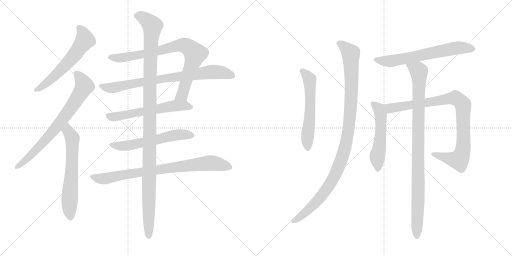
t = 0.00 s
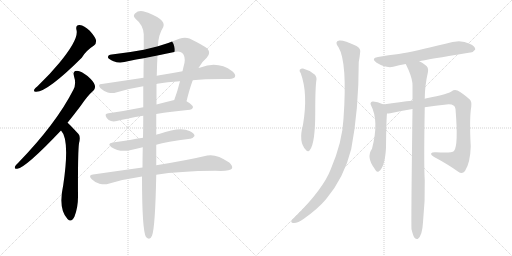
t = 2.61 s
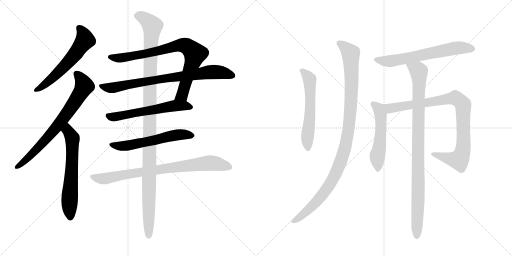
t = 5.21 s
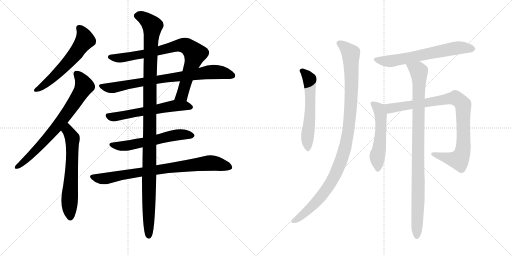
t = 7.82 s
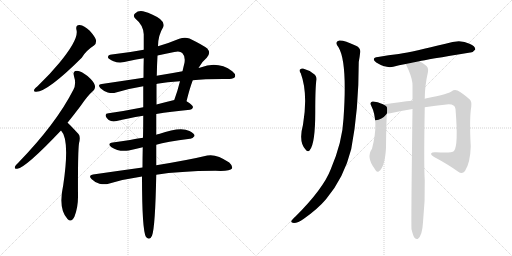
t = 10.43 s
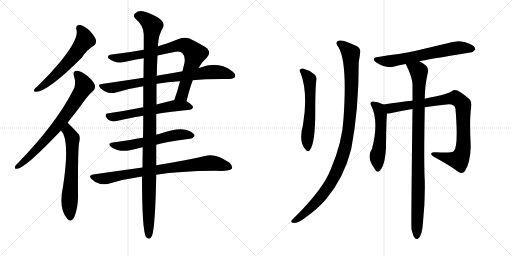
t = 13.04 s

The animated SVG that drew these frames (rendered in a browser with its animation timeline set to each time). Animation: 15 CSS @keyframes rules; one cycle of 13.04 s.

<svg version="1.1" viewBox="0 0 2048 1024" xmlns="http://www.w3.org/2000/svg">
  <g stroke="lightgray" stroke-dasharray="1,1" stroke-width="1" transform="scale(4, 4)">
    <line x1="0" y1="0" x2="256" y2="256"></line>
    <line x1="256" y1="0" x2="0" y2="256"></line>
    <line x1="128" y1="0" x2="128" y2="256"></line>
    <line x1="0" y1="128" x2="256" y2="128"></line>
    <line x1="256" y1="0" x2="512" y2="256"></line>
    <line x1="512" y1="0" x2="256" y2="256"></line>
    <line x1="384" y1="0" x2="384" y2="256"></line>
    <line x1="256" y1="128" x2="512" y2="128"></line>
  </g>
<g transform="scale(1, -1) translate(0, -850)">
   <style type="text/css">
    @keyframes keyframes0 {
      from {
       stroke: black;
       stroke-dashoffset: 590;
       stroke-width: 128;
       }
       66% {
       animation-timing-function: step-end;
       stroke: black;
       stroke-dashoffset: 0;
       stroke-width: 128;
       }
       to {
       stroke: black;
       stroke-width: 1024;
       }
       }
       #make-me-a-hanzi-animation-0 {
         animation: keyframes0 0.730143s both;
         animation-delay: 0.000000s;
         animation-timing-function: linear;
       }
    @keyframes keyframes1 {
      from {
       stroke: black;
       stroke-dashoffset: 737;
       stroke-width: 128;
       }
       71% {
       animation-timing-function: step-end;
       stroke: black;
       stroke-dashoffset: 0;
       stroke-width: 128;
       }
       to {
       stroke: black;
       stroke-width: 1024;
       }
       }
       #make-me-a-hanzi-animation-1 {
         animation: keyframes1 0.849772s both;
         animation-delay: 0.730143s;
         animation-timing-function: linear;
       }
    @keyframes keyframes2 {
      from {
       stroke: black;
       stroke-dashoffset: 628;
       stroke-width: 128;
       }
       67% {
       animation-timing-function: step-end;
       stroke: black;
       stroke-dashoffset: 0;
       stroke-width: 128;
       }
       to {
       stroke: black;
       stroke-width: 1024;
       }
       }
       #make-me-a-hanzi-animation-2 {
         animation: keyframes2 0.761068s both;
         animation-delay: 1.579915s;
         animation-timing-function: linear;
       }
    @keyframes keyframes3 {
      from {
       stroke: black;
       stroke-dashoffset: 813;
       stroke-width: 128;
       }
       73% {
       animation-timing-function: step-end;
       stroke: black;
       stroke-dashoffset: 0;
       stroke-width: 128;
       }
       to {
       stroke: black;
       stroke-width: 1024;
       }
       }
       #make-me-a-hanzi-animation-3 {
         animation: keyframes3 0.911621s both;
         animation-delay: 2.340983s;
         animation-timing-function: linear;
       }
    @keyframes keyframes4 {
      from {
       stroke: black;
       stroke-dashoffset: 789;
       stroke-width: 128;
       }
       72% {
       animation-timing-function: step-end;
       stroke: black;
       stroke-dashoffset: 0;
       stroke-width: 128;
       }
       to {
       stroke: black;
       stroke-width: 1024;
       }
       }
       #make-me-a-hanzi-animation-4 {
         animation: keyframes4 0.892090s both;
         animation-delay: 3.252604s;
         animation-timing-function: linear;
       }
    @keyframes keyframes5 {
      from {
       stroke: black;
       stroke-dashoffset: 591;
       stroke-width: 128;
       }
       66% {
       animation-timing-function: step-end;
       stroke: black;
       stroke-dashoffset: 0;
       stroke-width: 128;
       }
       to {
       stroke: black;
       stroke-width: 1024;
       }
       }
       #make-me-a-hanzi-animation-5 {
         animation: keyframes5 0.730957s both;
         animation-delay: 4.144694s;
         animation-timing-function: linear;
       }
    @keyframes keyframes6 {
      from {
       stroke: black;
       stroke-dashoffset: 582;
       stroke-width: 128;
       }
       65% {
       animation-timing-function: step-end;
       stroke: black;
       stroke-dashoffset: 0;
       stroke-width: 128;
       }
       to {
       stroke: black;
       stroke-width: 1024;
       }
       }
       #make-me-a-hanzi-animation-6 {
         animation: keyframes6 0.723633s both;
         animation-delay: 4.875651s;
         animation-timing-function: linear;
       }
    @keyframes keyframes7 {
      from {
       stroke: black;
       stroke-dashoffset: 813;
       stroke-width: 128;
       }
       73% {
       animation-timing-function: step-end;
       stroke: black;
       stroke-dashoffset: 0;
       stroke-width: 128;
       }
       to {
       stroke: black;
       stroke-width: 1024;
       }
       }
       #make-me-a-hanzi-animation-7 {
         animation: keyframes7 0.911621s both;
         animation-delay: 5.599284s;
         animation-timing-function: linear;
       }
    @keyframes keyframes8 {
      from {
       stroke: black;
       stroke-dashoffset: 1169;
       stroke-width: 128;
       }
       79% {
       animation-timing-function: step-end;
       stroke: black;
       stroke-dashoffset: 0;
       stroke-width: 128;
       }
       to {
       stroke: black;
       stroke-width: 1024;
       }
       }
       #make-me-a-hanzi-animation-8 {
         animation: keyframes8 1.201335s both;
         animation-delay: 6.510905s;
         animation-timing-function: linear;
       }
    @keyframes keyframes9 {
      from {
       stroke: black;
       stroke-dashoffset: 580;
       stroke-width: 128;
       }
       65% {
       animation-timing-function: step-end;
       stroke: black;
       stroke-dashoffset: 0;
       stroke-width: 128;
       }
       to {
       stroke: black;
       stroke-width: 1024;
       }
       }
       #make-me-a-hanzi-animation-9 {
         animation: keyframes9 0.722005s both;
         animation-delay: 7.712240s;
         animation-timing-function: linear;
       }
    @keyframes keyframes10 {
      from {
       stroke: black;
       stroke-dashoffset: 1060;
       stroke-width: 128;
       }
       78% {
       animation-timing-function: step-end;
       stroke: black;
       stroke-dashoffset: 0;
       stroke-width: 128;
       }
       to {
       stroke: black;
       stroke-width: 1024;
       }
       }
       #make-me-a-hanzi-animation-10 {
         animation: keyframes10 1.112630s both;
         animation-delay: 8.434245s;
         animation-timing-function: linear;
       }
    @keyframes keyframes11 {
      from {
       stroke: black;
       stroke-dashoffset: 645;
       stroke-width: 128;
       }
       68% {
       animation-timing-function: step-end;
       stroke: black;
       stroke-dashoffset: 0;
       stroke-width: 128;
       }
       to {
       stroke: black;
       stroke-width: 1024;
       }
       }
       #make-me-a-hanzi-animation-11 {
         animation: keyframes11 0.774902s both;
         animation-delay: 9.546875s;
         animation-timing-function: linear;
       }
    @keyframes keyframes12 {
      from {
       stroke: black;
       stroke-dashoffset: 532;
       stroke-width: 128;
       }
       63% {
       animation-timing-function: step-end;
       stroke: black;
       stroke-dashoffset: 0;
       stroke-width: 128;
       }
       to {
       stroke: black;
       stroke-width: 1024;
       }
       }
       #make-me-a-hanzi-animation-12 {
         animation: keyframes12 0.682943s both;
         animation-delay: 10.321777s;
         animation-timing-function: linear;
       }
    @keyframes keyframes13 {
      from {
       stroke: black;
       stroke-dashoffset: 914;
       stroke-width: 128;
       }
       75% {
       animation-timing-function: step-end;
       stroke: black;
       stroke-dashoffset: 0;
       stroke-width: 128;
       }
       to {
       stroke: black;
       stroke-width: 1024;
       }
       }
       #make-me-a-hanzi-animation-13 {
         animation: keyframes13 0.993815s both;
         animation-delay: 11.004720s;
         animation-timing-function: linear;
       }
    @keyframes keyframes14 {
      from {
       stroke: black;
       stroke-dashoffset: 967;
       stroke-width: 128;
       }
       76% {
       animation-timing-function: step-end;
       stroke: black;
       stroke-dashoffset: 0;
       stroke-width: 128;
       }
       to {
       stroke: black;
       stroke-width: 1024;
       }
       }
       #make-me-a-hanzi-animation-14 {
         animation: keyframes14 1.036947s both;
         animation-delay: 11.998535s;
         animation-timing-function: linear;
       }
</style>
<path d="M 306 730 Q 316 694 237 598 Q 200 553 150 505 Q 140 498 137 492 Q 133 482 145 483 Q 190 483 327 619 Q 343 647 376 668 Q 386 675 384 690 Q 381 702 359 727 Q 337 748 319 750 Q 301 751 306 730 Z" fill="lightgray"></path> 
<path d="M 270 359 Q 295 390 323 427 Q 350 467 373 487 Q 383 497 379 510 Q 376 523 350 546 Q 326 565 308 567 Q 289 567 296 545 Q 306 515 294 492 Q 225 356 73 199 Q 63 190 60 184 Q 56 174 69 175 Q 103 179 244 328 L 270 359 Z" fill="lightgray"></path> 
<path d="M 244 328 Q 280 292 253 110 Q 232 14 270 -26 Q 286 -42 298 -16 Q 313 24 312 69 Q 311 238 316 277 Q 323 304 314 314 Q 275 356 270 359 C 248 379 226 352 244 328 Z" fill="lightgray"></path> 
<path d="M 794 578 Q 809 605 827 619 Q 845 638 829 656 Q 813 669 758 696 Q 739 703 717 695 Q 674 677 632 665 L 575 651 Q 512 639 447 632 Q 431 631 432 620 Q 435 613 454 605 Q 479 595 516 606 Q 544 612 575 617 L 630 628 Q 663 635 697 642 Q 719 648 729 638 Q 742 625 738 599 Q 734 583 730 565 L 720 525 Q 710 485 697 450 C 687 422 739 416 746 445 Q 759 497 771 529 L 794 578 Z" fill="lightgray"></path> 
<path d="M 771 529 Q 823 535 918 534 Q 936 535 940 543 Q 944 553 929 565 Q 872 607 802 580 Q 798 580 794 578 L 730 565 Q 693 559 650 551 Q 637 550 627 547 L 574 539 Q 495 527 407 514 Q 388 513 402 497 Q 415 485 431 480 Q 450 476 464 480 Q 516 496 573 505 L 626 514 Q 627 515 629 515 Q 668 522 720 525 L 771 529 Z" fill="lightgray"></path> 
<path d="M 573 421 Q 498 406 434 397 Q 415 396 427 378 Q 434 369 444 366 Q 454 363 467 366 Q 507 376 573 387 L 625 394 Q 683 404 760 411 Q 770 412 772 421 Q 772 430 746 445 C 726 457 726 457 697 450 Q 660 441 626 432 L 573 421 Z" fill="lightgray"></path> 
<path d="M 572 299 Q 544 295 520 290 Q 487 286 451 280 Q 426 276 446 261 Q 474 242 515 248 Q 540 254 571 261 L 625 271 Q 664 283 760 295 Q 770 294 778 306 Q 779 316 758 326 Q 722 345 636 314 Q 630 314 625 311 L 572 299 Z" fill="lightgray"></path> 
<path d="M 570 180 Q 476 167 372 152 Q 351 149 367 133 Q 380 120 398 115 Q 419 111 434 115 Q 497 134 568 144 L 625 151 Q 716 166 862 167 Q 920 164 928 176 Q 932 186 917 200 Q 865 236 829 228 Q 754 210 625 189 L 570 180 Z" fill="lightgray"></path> 
<path d="M 632 665 Q 632 708 653 742 Q 660 758 640 774 Q 615 793 572 805 Q 553 809 540 796 Q 530 787 542 775 Q 573 750 575 713 Q 575 686 575 651 L 575 617 Q 574 583 574 539 L 573 505 Q 573 466 573 421 L 573 387 Q 573 344 572 299 L 571 261 Q 570 218 570 180 L 568 144 Q 568 -72 584 -98 Q 599 -114 608 -93 Q 621 -60 625 151 L 625 189 Q 625 228 625 271 L 625 311 Q 625 354 625 394 L 626 432 Q 626 477 626 514 L 627 547 Q 628 593 630 628 L 632 665 Z" fill="lightgray"></path> 
<path d="M 1203 557 Q 1233 476 1212 351 Q 1193 282 1223 251 Q 1233 239 1240 251 Q 1261 278 1261 401 Q 1261 506 1266 532 Q 1267 547 1254 555 Q 1235 570 1212 576 Q 1205 577 1199 571 Q 1196 567 1203 557 Z" fill="lightgray"></path> 
<path d="M 1354 661 Q 1390 601 1374 375 Q 1370 284 1323 173 Q 1293 95 1183 -15 Q 1168 -28 1165 -35 Q 1164 -42 1176 -42 Q 1192 -42 1214 -26 Q 1271 14 1304 53 Q 1376 138 1405 254 Q 1435 410 1435 602 Q 1439 624 1440 635 Q 1446 657 1424 667 Q 1373 691 1357 688 Q 1336 684 1354 661 Z" fill="lightgray"></path> 
<path d="M 1677 605 Q 1702 611 1881 640 Q 1891 639 1901 652 Q 1902 665 1878 675 Q 1841 696 1782 675 Q 1656 644 1595 634 Q 1555 630 1512 622 Q 1482 618 1505 600 Q 1544 576 1573 583 Q 1595 589 1623 594 L 1677 605 Z" fill="lightgray"></path> 
<path d="M 1533 432 Q 1533 433 1532 433 Q 1507 445 1490 444 Q 1478 440 1484 429 Q 1517 366 1488 255 Q 1464 221 1498 176 Q 1498 175 1501 171 Q 1507 159 1516 165 Q 1540 183 1544 259 Q 1545 368 1548 396 C 1550 423 1550 423 1533 432 Z" fill="lightgray"></path> 
<path d="M 1699 421 Q 1742 428 1786 432 Q 1819 436 1822 414 Q 1834 267 1816 246 Q 1807 237 1744 241 Q 1728 242 1725 237 Q 1722 231 1735 223 Q 1796 190 1833 163 Q 1849 151 1860 166 Q 1881 199 1883 264 Q 1877 376 1885 423 Q 1888 444 1878 453 Q 1850 478 1830 488 Q 1817 494 1807 485 Q 1801 476 1702 456 Q 1699 456 1699 455 L 1650 447 Q 1605 443 1533 432 C 1503 428 1518 392 1548 396 Q 1554 396 1561 397 Q 1604 407 1650 414 L 1699 421 Z" fill="lightgray"></path> 
<path d="M 1646 -67 Q 1652 -92 1658 -101 Q 1664 -108 1671 -106 Q 1689 -94 1692 -39 Q 1701 45 1699 128 Q 1695 192 1699 421 L 1699 455 Q 1699 506 1712 563 Q 1715 581 1701 590 Q 1688 600 1677 605 C 1651 620 1610 621 1623 594 Q 1647 546 1650 516 Q 1649 515 1650 511 L 1650 447 L 1650 414 Q 1644 -48 1646 -67 Z" fill="lightgray"></path> 
      <clipPath id="make-me-a-hanzi-clip-0">
      <path d="M 306 730 Q 316 694 237 598 Q 200 553 150 505 Q 140 498 137 492 Q 133 482 145 483 Q 190 483 327 619 Q 343 647 376 668 Q 386 675 384 690 Q 381 702 359 727 Q 337 748 319 750 Q 301 751 306 730 Z" fill="lightgray"></path>
      </clipPath>
      <path clip-path="url(#make-me-a-hanzi-clip-0)" d="M 317 737 L 335 712 L 340 690 L 299 630 L 203 531 L 145 491 " fill="none" id="make-me-a-hanzi-animation-0" stroke-dasharray="462 924" stroke-linecap="round"></path>

      <clipPath id="make-me-a-hanzi-clip-1">
      <path d="M 270 359 Q 295 390 323 427 Q 350 467 373 487 Q 383 497 379 510 Q 376 523 350 546 Q 326 565 308 567 Q 289 567 296 545 Q 306 515 294 492 Q 225 356 73 199 Q 63 190 60 184 Q 56 174 69 175 Q 103 179 244 328 L 270 359 Z" fill="lightgray"></path>
      </clipPath>
      <path clip-path="url(#make-me-a-hanzi-clip-1)" d="M 306 554 L 335 515 L 337 505 L 325 482 L 220 332 L 110 216 L 68 183 " fill="none" id="make-me-a-hanzi-animation-1" stroke-dasharray="609 1218" stroke-linecap="round"></path>

      <clipPath id="make-me-a-hanzi-clip-2">
      <path d="M 244 328 Q 280 292 253 110 Q 232 14 270 -26 Q 286 -42 298 -16 Q 313 24 312 69 Q 311 238 316 277 Q 323 304 314 314 Q 275 356 270 359 C 248 379 226 352 244 328 Z" fill="lightgray"></path>
      </clipPath>
      <path clip-path="url(#make-me-a-hanzi-clip-2)" d="M 268 352 L 290 290 L 278 45 L 282 -16 " fill="none" id="make-me-a-hanzi-animation-2" stroke-dasharray="500 1000" stroke-linecap="round"></path>

      <clipPath id="make-me-a-hanzi-clip-3">
      <path d="M 794 578 Q 809 605 827 619 Q 845 638 829 656 Q 813 669 758 696 Q 739 703 717 695 Q 674 677 632 665 L 575 651 Q 512 639 447 632 Q 431 631 432 620 Q 435 613 454 605 Q 479 595 516 606 Q 544 612 575 617 L 630 628 Q 663 635 697 642 Q 719 648 729 638 Q 742 625 738 599 Q 734 583 730 565 L 720 525 Q 710 485 697 450 C 687 422 739 416 746 445 Q 759 497 771 529 L 794 578 Z" fill="lightgray"></path>
      </clipPath>
      <path clip-path="url(#make-me-a-hanzi-clip-3)" d="M 441 622 L 503 620 L 719 669 L 752 663 L 780 635 L 731 476 L 704 456 " fill="none" id="make-me-a-hanzi-animation-3" stroke-dasharray="685 1370" stroke-linecap="round"></path>

      <clipPath id="make-me-a-hanzi-clip-4">
      <path d="M 771 529 Q 823 535 918 534 Q 936 535 940 543 Q 944 553 929 565 Q 872 607 802 580 Q 798 580 794 578 L 730 565 Q 693 559 650 551 Q 637 550 627 547 L 574 539 Q 495 527 407 514 Q 388 513 402 497 Q 415 485 431 480 Q 450 476 464 480 Q 516 496 573 505 L 626 514 Q 627 515 629 515 Q 668 522 720 525 L 771 529 Z" fill="lightgray"></path>
      </clipPath>
      <path clip-path="url(#make-me-a-hanzi-clip-4)" d="M 404 506 L 449 499 L 833 561 L 872 562 L 930 548 " fill="none" id="make-me-a-hanzi-animation-4" stroke-dasharray="661 1322" stroke-linecap="round"></path>

      <clipPath id="make-me-a-hanzi-clip-5">
      <path d="M 573 421 Q 498 406 434 397 Q 415 396 427 378 Q 434 369 444 366 Q 454 363 467 366 Q 507 376 573 387 L 625 394 Q 683 404 760 411 Q 770 412 772 421 Q 772 430 746 445 C 726 457 726 457 697 450 Q 660 441 626 432 L 573 421 Z" fill="lightgray"></path>
      </clipPath>
      <path clip-path="url(#make-me-a-hanzi-clip-5)" d="M 432 387 L 469 384 L 695 427 L 738 428 L 762 421 " fill="none" id="make-me-a-hanzi-animation-5" stroke-dasharray="463 926" stroke-linecap="round"></path>

      <clipPath id="make-me-a-hanzi-clip-6">
      <path d="M 572 299 Q 544 295 520 290 Q 487 286 451 280 Q 426 276 446 261 Q 474 242 515 248 Q 540 254 571 261 L 625 271 Q 664 283 760 295 Q 770 294 778 306 Q 779 316 758 326 Q 722 345 636 314 Q 630 314 625 311 L 572 299 Z" fill="lightgray"></path>
      </clipPath>
      <path clip-path="url(#make-me-a-hanzi-clip-6)" d="M 447 271 L 469 266 L 516 269 L 718 312 L 768 307 " fill="none" id="make-me-a-hanzi-animation-6" stroke-dasharray="454 908" stroke-linecap="round"></path>

      <clipPath id="make-me-a-hanzi-clip-7">
      <path d="M 570 180 Q 476 167 372 152 Q 351 149 367 133 Q 380 120 398 115 Q 419 111 434 115 Q 497 134 568 144 L 625 151 Q 716 166 862 167 Q 920 164 928 176 Q 932 186 917 200 Q 865 236 829 228 Q 754 210 625 189 L 570 180 Z" fill="lightgray"></path>
      </clipPath>
      <path clip-path="url(#make-me-a-hanzi-clip-7)" d="M 370 142 L 425 136 L 676 179 L 839 198 L 920 181 " fill="none" id="make-me-a-hanzi-animation-7" stroke-dasharray="685 1370" stroke-linecap="round"></path>

      <clipPath id="make-me-a-hanzi-clip-8">
      <path d="M 632 665 Q 632 708 653 742 Q 660 758 640 774 Q 615 793 572 805 Q 553 809 540 796 Q 530 787 542 775 Q 573 750 575 713 Q 575 686 575 651 L 575 617 Q 574 583 574 539 L 573 505 Q 573 466 573 421 L 573 387 Q 573 344 572 299 L 571 261 Q 570 218 570 180 L 568 144 Q 568 -72 584 -98 Q 599 -114 608 -93 Q 621 -60 625 151 L 625 189 Q 625 228 625 271 L 625 311 Q 625 354 625 394 L 626 432 Q 626 477 626 514 L 627 547 Q 628 593 630 628 L 632 665 Z" fill="lightgray"></path>
      </clipPath>
      <path clip-path="url(#make-me-a-hanzi-clip-8)" d="M 548 786 L 573 780 L 609 746 L 600 564 L 595 -92 " fill="none" id="make-me-a-hanzi-animation-8" stroke-dasharray="1041 2082" stroke-linecap="round"></path>

      <clipPath id="make-me-a-hanzi-clip-9">
      <path d="M 1203 557 Q 1233 476 1212 351 Q 1193 282 1223 251 Q 1233 239 1240 251 Q 1261 278 1261 401 Q 1261 506 1266 532 Q 1267 547 1254 555 Q 1235 570 1212 576 Q 1205 577 1199 571 Q 1196 567 1203 557 Z" fill="lightgray"></path>
      </clipPath>
      <path clip-path="url(#make-me-a-hanzi-clip-9)" d="M 1208 566 L 1226 551 L 1239 524 L 1241 389 L 1229 294 L 1232 254 " fill="none" id="make-me-a-hanzi-animation-9" stroke-dasharray="452 904" stroke-linecap="round"></path>

      <clipPath id="make-me-a-hanzi-clip-10">
      <path d="M 1354 661 Q 1390 601 1374 375 Q 1370 284 1323 173 Q 1293 95 1183 -15 Q 1168 -28 1165 -35 Q 1164 -42 1176 -42 Q 1192 -42 1214 -26 Q 1271 14 1304 53 Q 1376 138 1405 254 Q 1435 410 1435 602 Q 1439 624 1440 635 Q 1446 657 1424 667 Q 1373 691 1357 688 Q 1336 684 1354 661 Z" fill="lightgray"></path>
      </clipPath>
      <path clip-path="url(#make-me-a-hanzi-clip-10)" d="M 1359 674 L 1387 654 L 1404 626 L 1405 461 L 1397 352 L 1385 280 L 1366 210 L 1316 107 L 1275 53 L 1225 2 L 1173 -34 " fill="none" id="make-me-a-hanzi-animation-10" stroke-dasharray="932 1864" stroke-linecap="round"></path>

      <clipPath id="make-me-a-hanzi-clip-11">
      <path d="M 1677 605 Q 1702 611 1881 640 Q 1891 639 1901 652 Q 1902 665 1878 675 Q 1841 696 1782 675 Q 1656 644 1595 634 Q 1555 630 1512 622 Q 1482 618 1505 600 Q 1544 576 1573 583 Q 1595 589 1623 594 L 1677 605 Z" fill="lightgray"></path>
      </clipPath>
      <path clip-path="url(#make-me-a-hanzi-clip-11)" d="M 1507 612 L 1556 605 L 1824 658 L 1890 654 " fill="none" id="make-me-a-hanzi-animation-11" stroke-dasharray="517 1034" stroke-linecap="round"></path>

      <clipPath id="make-me-a-hanzi-clip-12">
      <path d="M 1533 432 Q 1533 433 1532 433 Q 1507 445 1490 444 Q 1478 440 1484 429 Q 1517 366 1488 255 Q 1464 221 1498 176 Q 1498 175 1501 171 Q 1507 159 1516 165 Q 1540 183 1544 259 Q 1545 368 1548 396 C 1550 423 1550 423 1533 432 Z" fill="lightgray"></path>
      </clipPath>
      <path clip-path="url(#make-me-a-hanzi-clip-12)" d="M 1491 435 L 1515 416 L 1523 393 L 1522 293 L 1509 222 L 1510 173 " fill="none" id="make-me-a-hanzi-animation-12" stroke-dasharray="404 808" stroke-linecap="round"></path>

      <clipPath id="make-me-a-hanzi-clip-13">
      <path d="M 1699 421 Q 1742 428 1786 432 Q 1819 436 1822 414 Q 1834 267 1816 246 Q 1807 237 1744 241 Q 1728 242 1725 237 Q 1722 231 1735 223 Q 1796 190 1833 163 Q 1849 151 1860 166 Q 1881 199 1883 264 Q 1877 376 1885 423 Q 1888 444 1878 453 Q 1850 478 1830 488 Q 1817 494 1807 485 Q 1801 476 1702 456 Q 1699 456 1699 455 L 1650 447 Q 1605 443 1533 432 C 1503 428 1518 392 1548 396 Q 1554 396 1561 397 Q 1604 407 1650 414 L 1699 421 Z" fill="lightgray"></path>
      </clipPath>
      <path clip-path="url(#make-me-a-hanzi-clip-13)" d="M 1542 429 L 1564 417 L 1810 457 L 1830 454 L 1840 446 L 1853 423 L 1855 274 L 1840 216 L 1835 211 L 1811 213 L 1730 235 " fill="none" id="make-me-a-hanzi-animation-13" stroke-dasharray="786 1572" stroke-linecap="round"></path>

      <clipPath id="make-me-a-hanzi-clip-14">
      <path d="M 1646 -67 Q 1652 -92 1658 -101 Q 1664 -108 1671 -106 Q 1689 -94 1692 -39 Q 1701 45 1699 128 Q 1695 192 1699 421 L 1699 455 Q 1699 506 1712 563 Q 1715 581 1701 590 Q 1688 600 1677 605 C 1651 620 1610 621 1623 594 Q 1647 546 1650 516 Q 1649 515 1650 511 L 1650 447 L 1650 414 Q 1644 -48 1646 -67 Z" fill="lightgray"></path>
      </clipPath>
      <path clip-path="url(#make-me-a-hanzi-clip-14)" d="M 1631 588 L 1675 566 L 1677 544 L 1667 -96 " fill="none" id="make-me-a-hanzi-animation-14" stroke-dasharray="839 1678" stroke-linecap="round"></path>

</g>
</svg>
